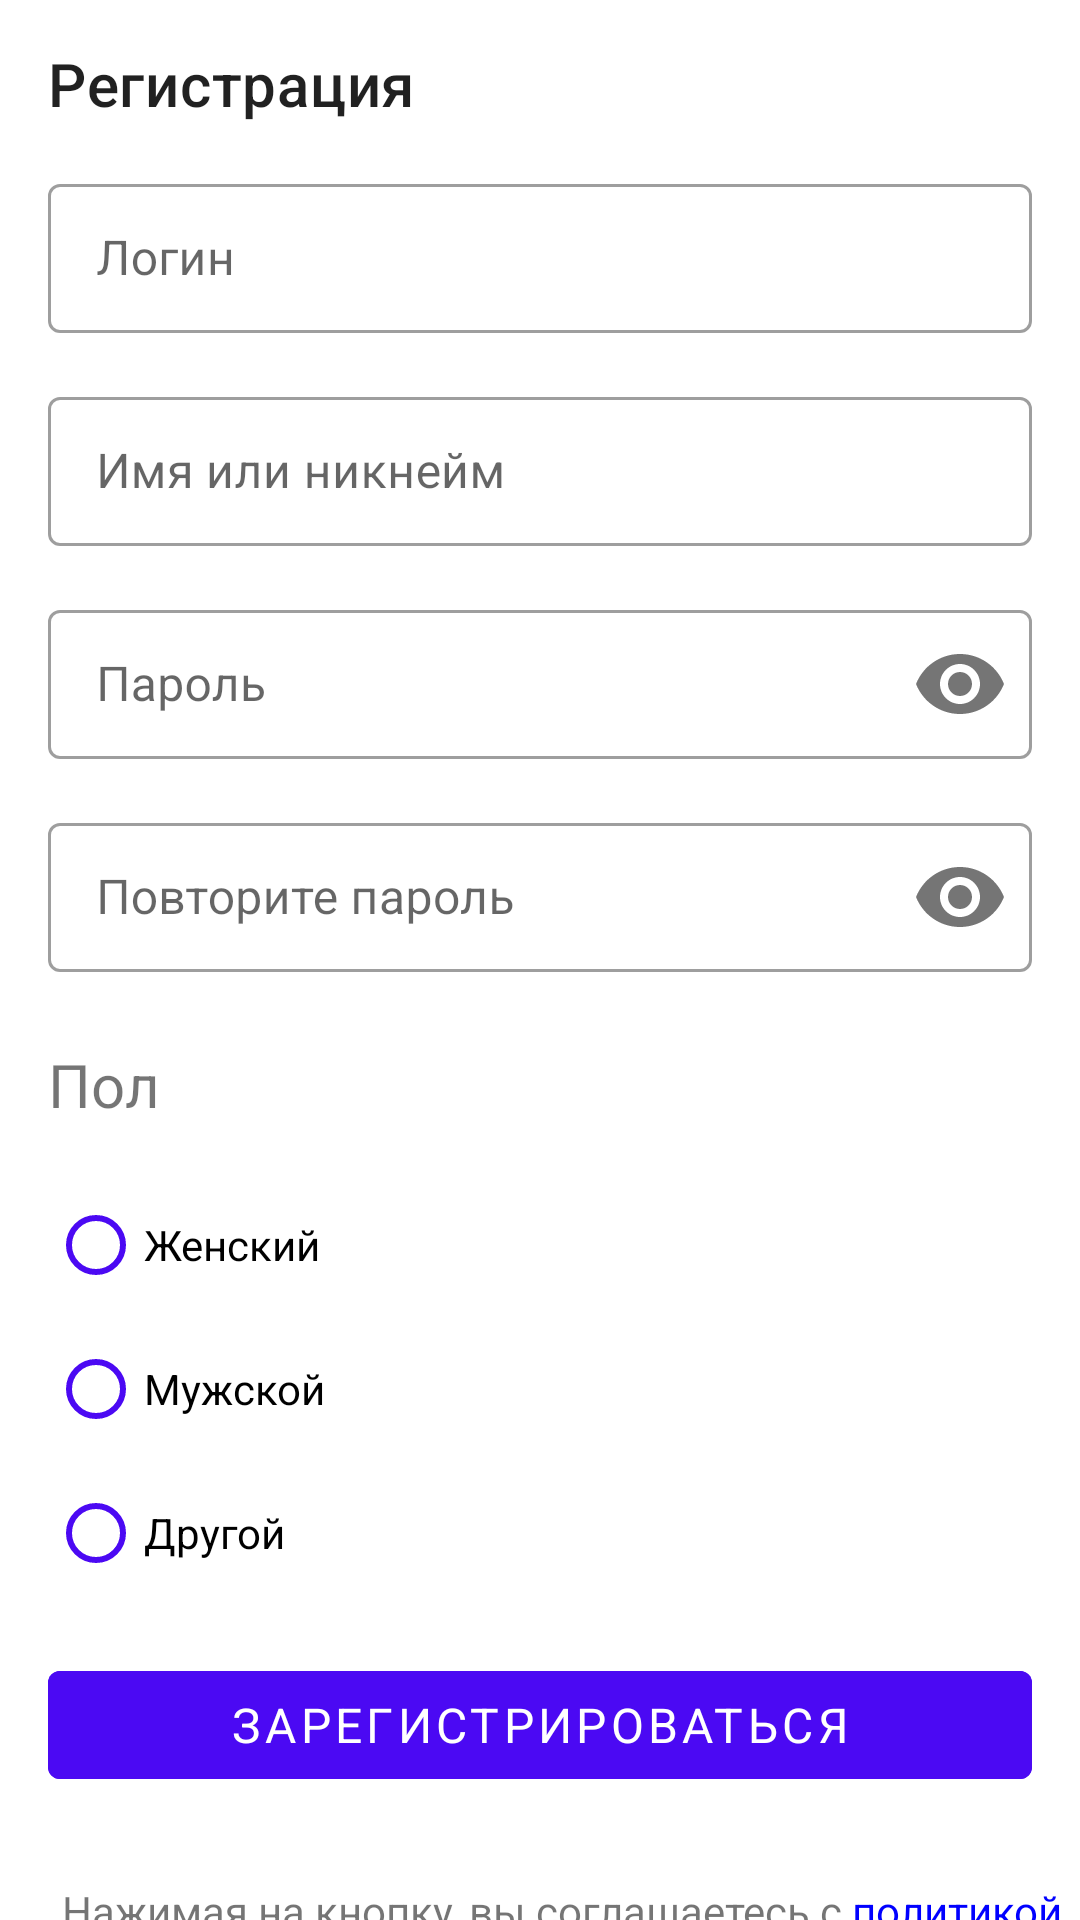

The Android layout XML behind this screen, and the referenced resources:
<!-- AndroidManifest.xml: application theme Theme.Activity -->
<!-- res/layout/activity_second.xml -->
<?xml version="1.0" encoding="utf-8"?>
<androidx.coordinatorlayout.widget.CoordinatorLayout
    xmlns:android="http://schemas.android.com/apk/res/android"
    xmlns:tools="http://schemas.android.com/tools"
    xmlns:app="http://schemas.android.com/apk/res-auto"
    android:layout_width="match_parent"
    android:layout_height="match_parent">

    <androidx.appcompat.widget.Toolbar
        android:id="@+id/toolbar"
        android:layout_width="match_parent"
        android:layout_height="56dp"
        app:title="Регистрация"
        app:navigationIcon="@drawable/ic_arrow_back"
        >


    </androidx.appcompat.widget.Toolbar>
    <androidx.core.widget.NestedScrollView
        android:layout_width="match_parent"
        android:layout_height="match_parent"


        app:layout_behavior="com.google.android.material.appbar.AppBarLayout$ScrollingViewBehavior">

        <androidx.constraintlayout.widget.ConstraintLayout
            android:layout_width="match_parent"
            android:layout_height="wrap_content"
            tools:context=".SecondActivity">

            <com.google.android.material.textfield.TextInputLayout
                android:id="@+id/textInputLayout1"
                style="@style/Widget.MaterialComponents.TextInputLayout.OutlinedBox"
                android:layout_width="match_parent"
                android:layout_height="55dp"
                android:layout_marginStart="16dp"
                android:layout_marginTop="56dp"
                android:layout_marginEnd="16dp"
                app:layout_constraintEnd_toEndOf="parent"
                app:layout_constraintStart_toStartOf="parent"
                app:layout_constraintTop_toTopOf="parent"
                tools:ignore="MissingConstraints">

                <com.google.android.material.textfield.TextInputEditText
                    android:layout_width="match_parent"
                    android:layout_height="match_parent"
                    android:hint="@string/login"
                    />
            </com.google.android.material.textfield.TextInputLayout>

            <com.google.android.material.textfield.TextInputLayout
                android:id="@+id/textInputLayout2"
                style="@style/Widget.MaterialComponents.TextInputLayout.OutlinedBox"
                android:layout_width="match_parent"
                android:layout_height="55dp"
                android:layout_marginStart="16dp"
                android:layout_marginTop="16dp"
                android:layout_marginEnd="16dp"
                app:layout_constraintEnd_toEndOf="parent"
                app:layout_constraintStart_toStartOf="parent"
                app:layout_constraintTop_toBottomOf="@+id/textInputLayout1"
                tools:ignore="MissingConstraints">

                <com.google.android.material.textfield.TextInputEditText
                    android:layout_width="match_parent"
                    android:layout_height="match_parent"
                    android:hint="@string/Name" />
            </com.google.android.material.textfield.TextInputLayout>

            <com.google.android.material.textfield.TextInputLayout
                android:id="@+id/textInputLayout3"
                style="@style/Widget.MaterialComponents.TextInputLayout.OutlinedBox"
                android:layout_width="match_parent"
                android:layout_height="55dp"
                android:layout_marginStart="16dp"
                android:layout_marginTop="16dp"
                android:layout_marginEnd="16dp"
                app:layout_constraintEnd_toEndOf="parent"
                app:layout_constraintStart_toStartOf="parent"
                app:layout_constraintTop_toBottomOf="@+id/textInputLayout2"
                app:passwordToggleEnabled="true"
                tools:ignore="MissingConstraints">

                <com.google.android.material.textfield.TextInputEditText
                    android:layout_width="match_parent"
                    android:layout_height="match_parent"
                    android:hint="@string/Password"
                    android:password="true" />
            </com.google.android.material.textfield.TextInputLayout>

            <com.google.android.material.textfield.TextInputLayout
                android:id="@+id/textInputLayout4"
                style="@style/Widget.MaterialComponents.TextInputLayout.OutlinedBox"
                android:layout_width="match_parent"
                android:layout_height="55dp"
                android:layout_marginStart="16dp"
                android:layout_marginTop="16dp"
                android:layout_marginEnd="16dp"
                app:layout_constraintEnd_toEndOf="parent"
                app:layout_constraintStart_toStartOf="parent"
                app:layout_constraintTop_toBottomOf="@+id/textInputLayout3"
                app:passwordToggleEnabled="true"
                tools:ignore="MissingConstraints">

                <com.google.android.material.textfield.TextInputEditText
                    android:layout_width="match_parent"
                    android:layout_height="match_parent"
                    android:hint="@string/tryPass"
                    android:password="true" />
            </com.google.android.material.textfield.TextInputLayout>

            <TextView
                android:id="@+id/textView3"
                android:layout_width="wrap_content"
                android:layout_height="wrap_content"
                android:layout_marginStart="16dp"
                android:layout_marginTop="24dp"
                android:text="@string/Sex"
                android:textSize="20sp"
                app:layout_constraintStart_toStartOf="parent"
                app:layout_constraintTop_toBottomOf="@+id/textInputLayout4"
                tools:layout_editor_absoluteY="284dp" />

            <RadioGroup
                android:id="@+id/RadioGroup"
                android:layout_width="wrap_content"
                android:layout_height="wrap_content"
                android:layout_marginStart="16dp"
                android:layout_marginTop="16dp"
                app:layout_constraintStart_toStartOf="parent"
                app:layout_constraintTop_toBottomOf="@+id/textView3">

                <RadioButton
                    android:id="@+id/radioButton"
                    android:layout_width="100dp"
                    android:layout_height="48dp"
                    android:text="@string/Female" />

                <RadioButton
                    android:id="@+id/radioButton2"
                    android:layout_width="100dp"
                    android:layout_height="48dp"
                    android:text="@string/Male" />

                <RadioButton
                    android:id="@+id/radioButton3"
                    android:layout_width="100dp"
                    android:layout_height="48dp"
                    android:text="@string/Enother" />
            </RadioGroup>

            <com.google.android.material.button.MaterialButton
                android:id="@+id/ButtonReg"
                android:layout_width="match_parent"
                android:layout_height="wrap_content"
                android:layout_marginStart="16dp"
                android:layout_marginTop="16dp"
                android:layout_marginEnd="16dp"
                android:backgroundTint="#4B09F3"
                android:text="@string/registration"
                android:textColor="@color/white"
                android:textSize="16sp"
                app:layout_constraintEnd_toEndOf="parent"
                app:layout_constraintStart_toStartOf="parent"
                app:layout_constraintTop_toBottomOf="@+id/RadioGroup"
                tools:ignore="HardcodedText,MissingConstraints" />

            <TextView
                android:id="@+id/textView6"
                android:layout_width="356dp"
                android:layout_height="77dp"
                android:layout_marginStart="16dp"
                android:layout_marginTop="24dp"
                android:layout_marginEnd="16dp"
                android:gravity="center"
                android:text="@string/your_string"
                android:textAlignment="center"
                app:layout_constraintEnd_toEndOf="parent"
                app:layout_constraintHorizontal_bias="0.246"
                app:layout_constraintStart_toStartOf="parent"
                app:layout_constraintTop_toBottomOf="@+id/ButtonReg"
                tools:ignore="MissingConstraints" />


        </androidx.constraintlayout.widget.ConstraintLayout>
    </androidx.core.widget.NestedScrollView>


</androidx.coordinatorlayout.widget.CoordinatorLayout>
<!-- resources referenced by this layout -->
<resources>
  <color name="white">#FFFFFFFF</color>
  <string name="Enother">Другой</string>
  <string name="Female">Женский</string>
  <string name="Male">Мужской</string>
  <string name="Name">Имя или никнейм</string>
  <string name="Password">Пароль</string>
  <string name="Sex">Пол</string>
  <string name="login">Логин</string>
  <string name="registration">Зарегистрироваться</string>
  <string name="tryPass">Повторите пароль</string>
  <string name="your_string"> Нажимая на кнопку, вы соглашаетесь с <font color="#0000FF">политикой конфиденциальности </font>и обработки персональных данных, а также принимаете <font color="#0000FF">пользовательское соглашение</font></string>
  <style name="Theme.Activity" parent="Theme.MaterialComponents.DayNight.NoActionBar">
          
          <item name="colorPrimary">@color/purple_500</item>
          <item name="colorPrimaryVariant">@color/purple_700</item>
          <item name="colorOnPrimary">@color/white</item>
          
          <item name="colorSecondary">@color/teal_200</item>
          <item name="colorSecondaryVariant">@color/teal_700</item>
          <item name="colorOnSecondary">@color/black</item>
          
          <item name="android:statusBarColor" tools:targetApi="l">@color/white</item>
          
          <item name="windowActionBar">false</item>
          <item name="android:windowNoTitle">true</item>
          <item name="textInputStyle">@style/Widget.MaterialComponents.TextInputLayout.OutlinedBox</item>
          <item name="materialButtonStyle">@style/Widget.MaterialComponents.Button.TextButton</item>
          <item name="imageButtonStyle">@style/Widget.MaterialComponents.Button.TextButton</item>
          <item name="fontFamily">sans-serif</item>
          <item name="buttonTint">@color/primary</item>
      </style>
  <color name="purple_500">#FF6200EE</color>
  <color name="purple_700">#FF3700B3</color>
  <color name="teal_200">#FF03DAC5</color>
  <color name="teal_700">#FF018786</color>
  <color name="black">#FF000000</color>
  <color name="primary">#4B09F3</color>
</resources>
